pico-8 play session: hold → + tap 🅾

[t = 4 s] hold → ~4s, tap 🅾 ~7×
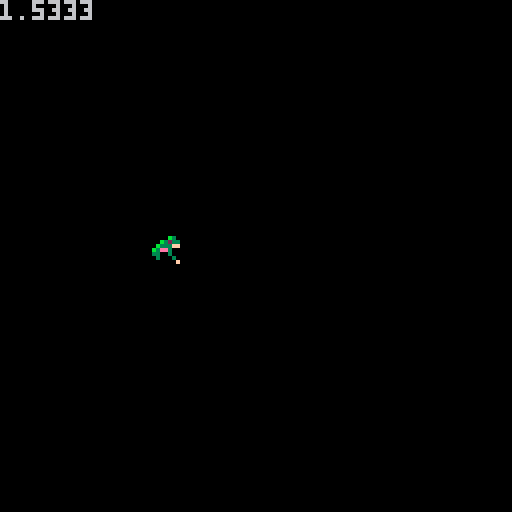
[t = 8 s] hold → ~8s, tap 🅾 ~14×
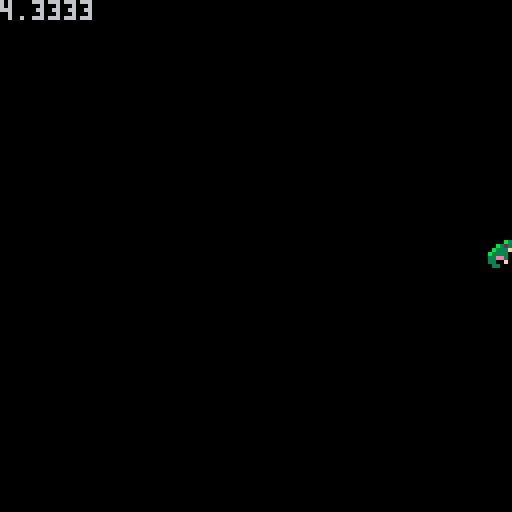

pico-8 cartridge
version 29
__lua__
frog_sprite=1
frog_x=-8
frog_y=59
frog_anim_time=0
frog_anim_wait=.05

function _update()
  frog_x+=1
  if frog_x > 127 then
    frog_x=-8
  end

  if time() - frog_anim_time > frog_anim_wait then
    frog_sprite+=1
    frog_anim_time=time()

    if frog_sprite > 9 then
      frog_sprite=1
    end
  end
end

function _draw()
  cls()
  spr(frog_sprite, frog_x, frog_y)
  print( time() )
end
__gfx__
0000000000000000000000000000000000000b3000000b3000000b30000000000000000000000000000000000000000000000000000000000000000000000000
00000000000000000000000000000b3000003233000b3233000b3233000000000000000000000000000000000000000000000000000000000000000000000000
007007000000000000003b30000b3233000b33ff00b333ff00b333ff00bb3b300000000000000000000000000000000000000000000000000000000000000000
0007700000003b3000b3323300b333ff00b333000b3333000b3ee3000b33323300bb3b3000000000000000000000000000000000000000000000000000000000
0007700000bb32330b3333ff0b3333000b33e300033ee30003300300033e33ff0b33323300bb3b30000000000000000000000000000000000000000000000000
007007000b3333ff033ee300033ee300033e00f0033000300030003000003000033e33ff0b333233000000000000000000000000000000000000000000000000
00000000033ee30003300f0003300f00030000000300000f0000000f0000030000303000033ee3ff000000000000000000000000000000000000000000000000
0000000000330f000033000000330000033000000300000000000000000000f000000f0000330f00000000000000000000000000000000000000000000000000
